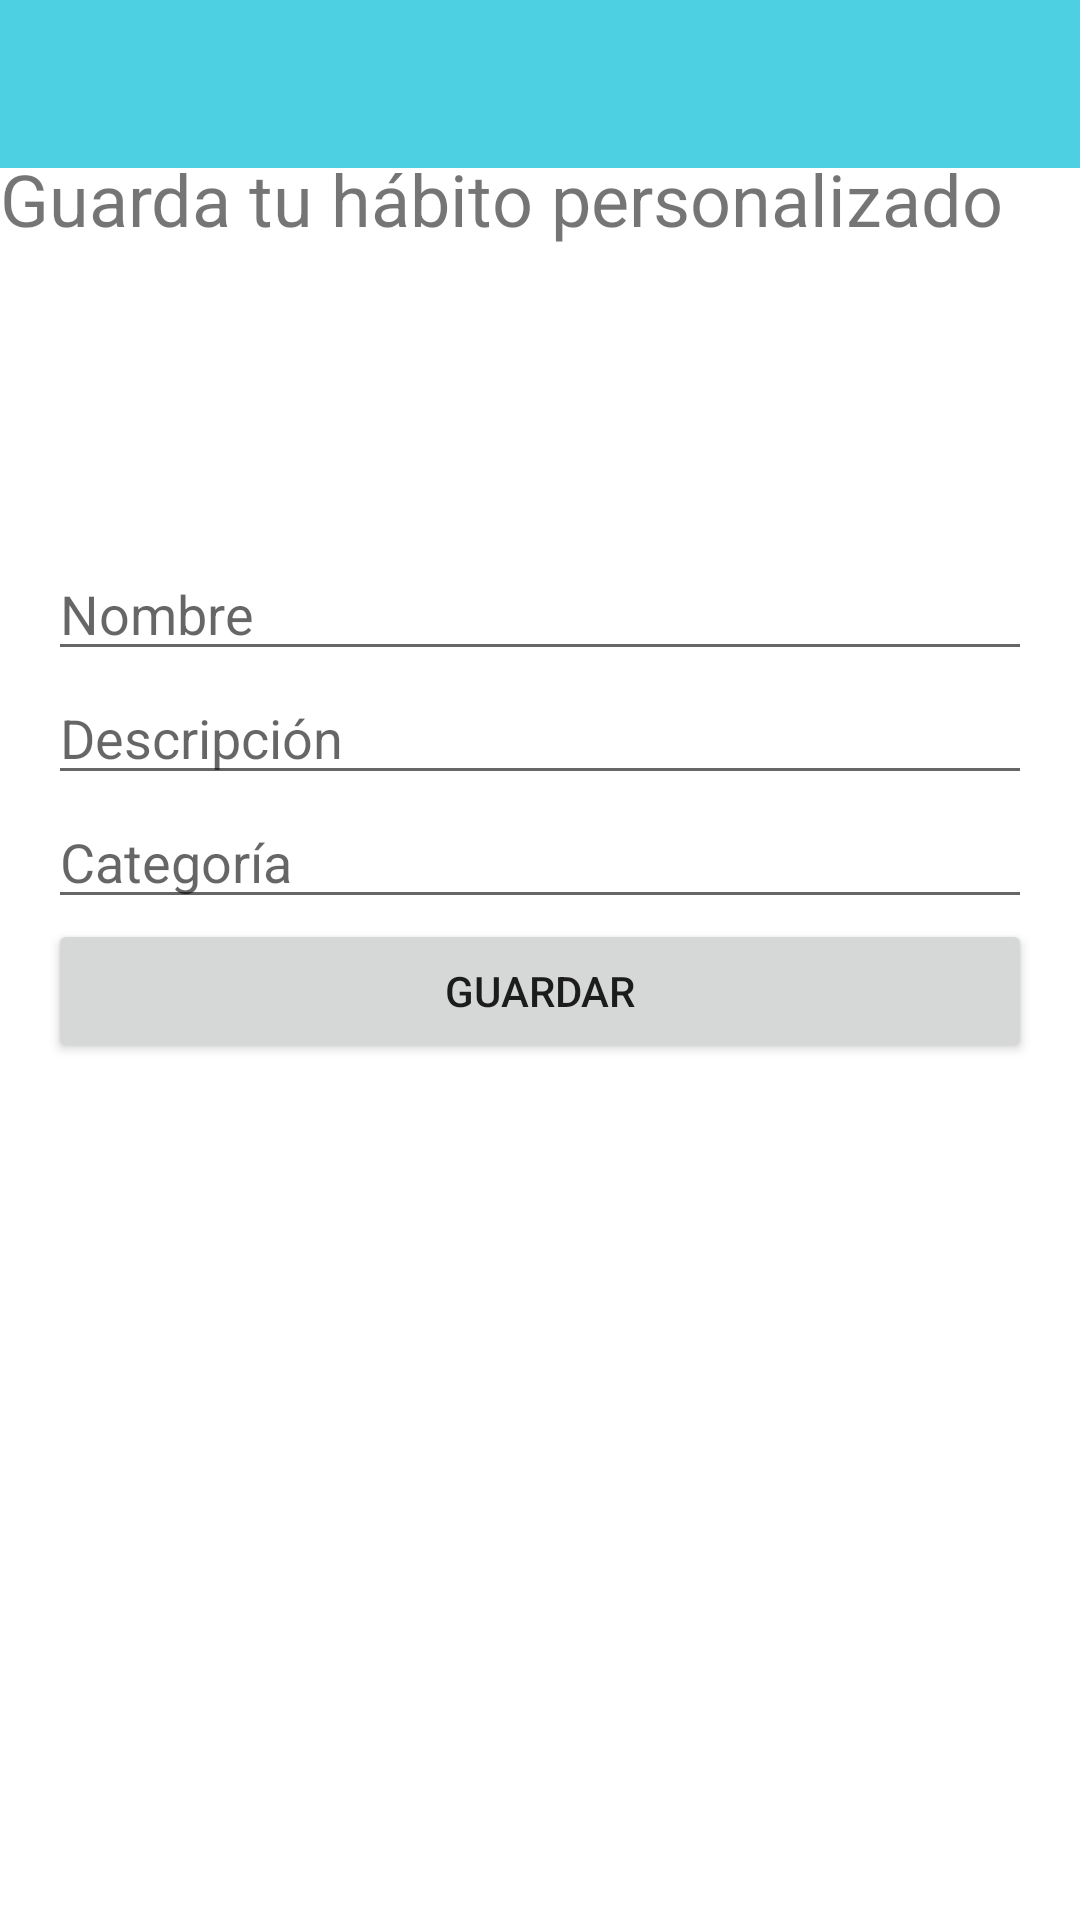

Here is an Android app screen rendered from its layout file. Give the layout XML and the strings, colors and styles it references.
<!-- AndroidManifest.xml: application theme Theme.Habit_Tracker -->
<!-- res/layout/activity_new.xml -->
<?xml version="1.0" encoding="utf-8"?>
<androidx.constraintlayout.widget.ConstraintLayout xmlns:android="http://schemas.android.com/apk/res/android"
    xmlns:app="http://schemas.android.com/apk/res-auto"
    xmlns:tools="http://schemas.android.com/tools"
    android:layout_width="match_parent"
    android:layout_height="match_parent"
    tools:context=".NewActivity">

    <androidx.appcompat.widget.Toolbar
        android:id="@+id/my_ch_toolbar"
        android:layout_width="match_parent"
        android:layout_height="wrap_content"
        android:background="?attr/colorPrimary"
        android:minHeight="?attr/actionBarSize"
        android:theme="?attr/actionBarTheme"
        tools:layout_editor_absoluteX="1dp"
        tools:layout_editor_absoluteY="7dp"
        app:layout_constraintEnd_toEndOf="parent"
        app:layout_constraintStart_toStartOf="parent"
        app:layout_constraintTop_toTopOf="parent"
        app:titleTextColor="@color/white"/>

    <TextView
        android:id="@+id/textView6"
        android:layout_width="match_parent"
        android:layout_height="wrap_content"
        android:text="@string/tv_save_habit"
        android:textSize="24sp"
        app:layout_constraintEnd_toEndOf="parent"
        app:layout_constraintStart_toStartOf="parent"
        app:layout_constraintTop_toTopOf="parent"
        android:layout_marginTop="50dp"
        />

    <LinearLayout
        android:layout_width="match_parent"
        android:layout_height="wrap_content"
        android:orientation="vertical"
        app:layout_constraintStart_toStartOf="parent"
        app:layout_constraintEnd_toEndOf="parent"
        app:layout_constraintTop_toBottomOf="@+id/textView6"
        android:layout_marginTop="100dp"
        android:layout_marginEnd="16dp"
        android:layout_marginStart="16dp"
        android:gravity="top">

        <EditText
            android:id="@+id/editTextHabitName"
            android:layout_width="match_parent"
            android:layout_height="wrap_content"
            android:ems="10"
            android:inputType="textPersonName"
            android:hint="@string/edit_text_habit_name"/>

        <EditText
            android:id="@+id/editTextHabitDescription"
            android:layout_width="match_parent"
            android:layout_height="wrap_content"
            android:ems="10"
            android:inputType="textPersonName"
            android:hint="@string/edit_text_habit_description" />

        <EditText
            android:id="@+id/editTextHabitCategory"
            android:layout_width="match_parent"
            android:layout_height="wrap_content"
            android:ems="10"
            android:inputType="textPersonName"
            android:hint="@string/edit_text_habit_category"/>

        <Button
            android:id="@+id/buttonSaveHabit"
            android:layout_width="match_parent"
            android:layout_height="wrap_content"
            android:onClick="saveForm"
            android:text="@string/btn_save" />

    </LinearLayout>

</androidx.constraintlayout.widget.ConstraintLayout>
<!-- resources referenced by this layout -->
<resources>
  <color name="white">#FFFFFFFF</color>
  <string name="btn_save">Guardar</string>
  <string name="edit_text_habit_category">Categoría</string>
  <string name="edit_text_habit_description">Descripción</string>
  <string name="edit_text_habit_name">Nombre</string>
  <string name="tv_save_habit">Guarda tu hábito personalizado</string>
  <style name="Theme.Habit_Tracker" parent="Theme.MaterialComponents.DayNight.NoActionBar">
          
          <item name="colorPrimary">@color/primaryColor</item>
          <item name="colorPrimaryVariant">@color/primaryDarkColor</item>
          <item name="colorOnPrimary">@color/white</item>
          
          <item name="colorSecondary">@color/secondaryColor</item>
          <item name="colorSecondaryVariant">@color/secondaryDarkColor</item>
          <item name="colorOnSecondary">@color/black</item>
          
          <item name="android:statusBarColor" tools:targetApi="l">?attr/colorPrimaryVariant</item>
          
      </style>
  <color name="primaryColor">#4dd0e1</color>
  <color name="primaryDarkColor">#009faf</color>
  <color name="secondaryColor">#ff6f00</color>
  <color name="secondaryDarkColor">#c43e00</color>
  <color name="black">#FF000000</color>
</resources>
